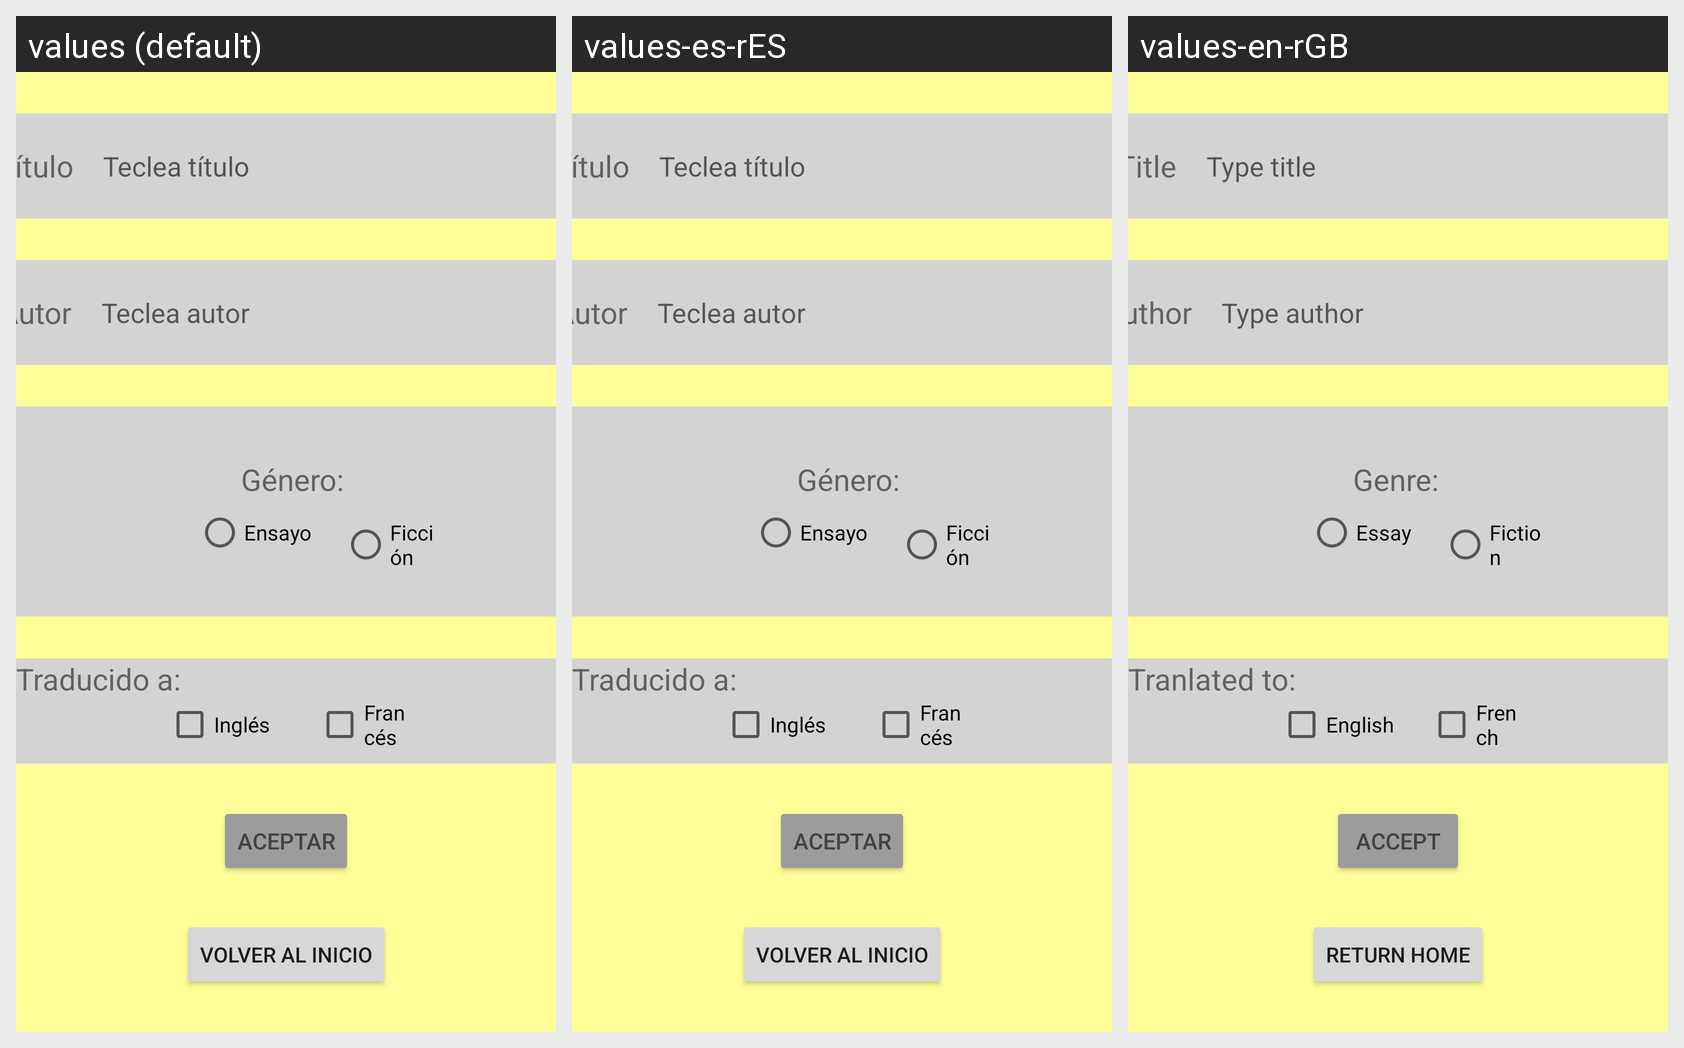

This grid shows one Android layout under several languages. Give, for every string resource on the screen, its name, the default text and each shown locale's text.
Android screen res/layout/activity_ej11.xml rendered under 3 locales, left to right: values (default), values-es-rES, values-en-rGB. Device: Nexus 5 (rendered at 1080×1920; each locale shown at half size, 540×960, under a caption strip naming it); theme Theme.Penide_Estefania_P1_UI.
Strings drawn on this screen, with the default value and each locale's value (text and hints the layout hard-codes, and strings that could not be matched under every locale, appear in the picture but are not listed):

volverInicio
  values: Volver al inicio
  values-es-rES: Volver al inicio
  values-en-rGB: Return home

titulo
  values: Título
  values-es-rES: Título
  values-en-rGB: Title

tecTitulo
  values: Teclea título
  values-es-rES: Teclea título
  values-en-rGB: Type title

autor
  values: Autor
  values-es-rES: Autor
  values-en-rGB: Author

tecAutor
  values: Teclea autor
  values-es-rES: Teclea autor
  values-en-rGB: Type author

genero
  values: Género:
  values-es-rES: Género:
  values-en-rGB: Genre:

ensayo
  values: Ensayo
  values-es-rES: Ensayo
  values-en-rGB: Essay

ficcion
  values: Ficción
  values-es-rES: Ficción
  values-en-rGB: Fiction

traducido
  values: Traducido a:
  values-es-rES: Traducido a:
  values-en-rGB: Tranlated to:

ingles
  values: Inglés
  values-es-rES: Inglés
  values-en-rGB: English

frances
  values: Francés
  values-es-rES: Francés
  values-en-rGB: French

aceptar
  values: Aceptar
  values-es-rES: Aceptar
  values-en-rGB: Accept
